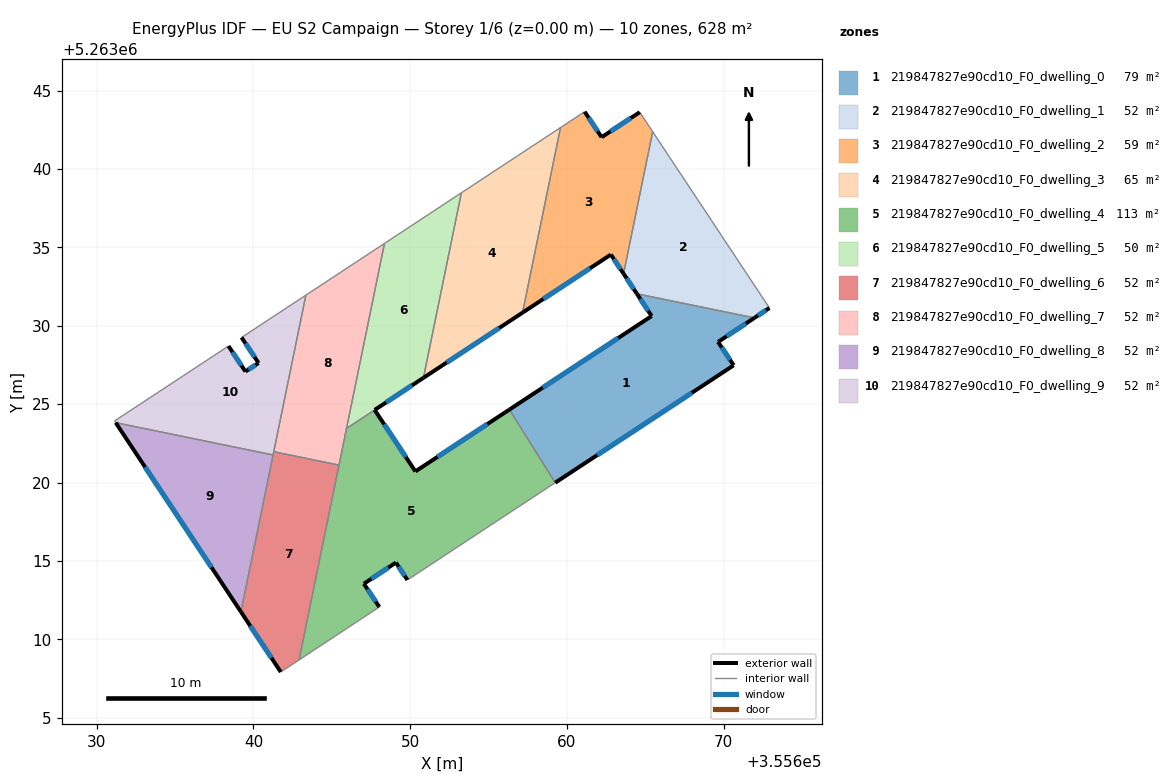
=== STOREY PLAN SPEC (per zone: floor XY polygon, exterior-wall plan segments, windows/doors) ===
zone 1: 219847827e90cd10_F0_dwelling_0  (79.5 m²)
  floor: (355671.97, 5263030.50) (355669.65, 5263028.97) (355670.64, 5263027.48) (355659.26, 5263019.99) (355656.33, 5263024.65) (355665.41, 5263030.62) (355664.47, 5263032.04)
  exterior wall: (355665.41, 5263030.62) – (355656.33, 5263024.65)  [10.9 m]
    window: (355663.28, 5263029.22) – (355658.46, 5263026.06)  [9.2 m²]
  exterior wall: (355664.47, 5263032.04) – (355665.41, 5263030.62)  [1.7 m]
    window: (355664.69, 5263031.71) – (355665.19, 5263030.96)  [1.4 m²]
  exterior wall: (355669.65, 5263028.97) – (355671.97, 5263030.50)  [2.8 m]
    window: (355670.19, 5263029.33) – (355671.42, 5263030.15)  [2.3 m²]
  exterior wall: (355670.64, 5263027.48) – (355669.65, 5263028.97)  [1.8 m]
    window: (355670.41, 5263027.83) – (355669.88, 5263028.62)  [1.5 m²]
  exterior wall: (355659.26, 5263019.99) – (355670.64, 5263027.48)  [13.6 m]
    window: (355661.93, 5263021.75) – (355667.97, 5263025.72)  [11.5 m²]
  interior walls: 2
zone 2: 219847827e90cd10_F0_dwelling_1  (52.3 m²)
  floor: (355665.47, 5263042.39) (355672.92, 5263031.14) (355671.97, 5263030.50) (355664.47, 5263032.04) (355663.62, 5263033.33)
  exterior wall: (355671.97, 5263030.50) – (355672.92, 5263031.14)  [1.1 m]
    window: (355672.19, 5263030.65) – (355672.70, 5263030.99)  [1.0 m²]
  exterior wall: (355663.62, 5263033.33) – (355664.47, 5263032.04)  [1.5 m]
    window: (355663.82, 5263033.02) – (355664.27, 5263032.34)  [1.3 m²]
  interior walls: 3
zone 3: 219847827e90cd10_F0_dwelling_2  (59.5 m²)
  floor: (355664.65, 5263043.63) (355665.47, 5263042.39) (355663.62, 5263033.33) (355662.81, 5263034.55) (355657.17, 5263030.84) (355659.59, 5263042.65) (355661.13, 5263043.66) (355662.22, 5263042.03)
  exterior wall: (355662.81, 5263034.55) – (355663.62, 5263033.33)  [1.5 m]
    window: (355663.00, 5263034.26) – (355663.43, 5263033.61)  [1.2 m²]
  exterior wall: (355657.17, 5263030.84) – (355662.81, 5263034.55)  [6.7 m]
    window: (355658.50, 5263031.71) – (355661.48, 5263033.68)  [5.7 m²]
  exterior wall: (355662.22, 5263042.03) – (355661.13, 5263043.66)  [2.0 m]
    window: (355661.96, 5263042.42) – (355661.39, 5263043.28)  [1.6 m²]
  exterior wall: (355664.65, 5263043.63) – (355662.22, 5263042.03)  [2.9 m]
    window: (355664.08, 5263043.25) – (355662.79, 5263042.41)  [2.5 m²]
  interior walls: 4
zone 4: 219847827e90cd10_F0_dwelling_3  (64.6 m²)
  floor: (355659.59, 5263042.65) (355657.17, 5263030.84) (355650.85, 5263026.68) (355653.27, 5263038.49)
  exterior wall: (355650.85, 5263026.68) – (355657.17, 5263030.84)  [7.6 m]
    window: (355652.33, 5263027.66) – (355655.69, 5263029.86)  [6.4 m²]
  interior walls: 3
zone 5: 219847827e90cd10_F0_dwelling_4  (112.7 m²)
  floor: (355656.33, 5263024.65) (355659.26, 5263019.99) (355649.82, 5263013.78) (355649.09, 5263014.89) (355647.05, 5263013.54) (355648.03, 5263012.06) (355642.91, 5263008.68) (355645.95, 5263023.47) (355645.97, 5263023.47) (355647.73, 5263024.63) (355650.33, 5263020.71)
  exterior wall: (355650.33, 5263020.71) – (355647.73, 5263024.63)  [4.7 m]
    window: (355649.72, 5263021.63) – (355648.34, 5263023.71)  [4.0 m²]
  exterior wall: (355656.33, 5263024.65) – (355650.33, 5263020.71)  [7.2 m]
    window: (355654.92, 5263023.73) – (355651.74, 5263021.64)  [6.1 m²]
  exterior wall: (355649.09, 5263014.89) – (355649.82, 5263013.78)  [1.3 m]
    window: (355649.26, 5263014.63) – (355649.65, 5263014.04)  [1.1 m²]
  exterior wall: (355647.05, 5263013.54) – (355649.09, 5263014.89)  [2.5 m]
    window: (355647.53, 5263013.86) – (355648.61, 5263014.57)  [2.1 m²]
  exterior wall: (355648.03, 5263012.06) – (355647.05, 5263013.54)  [1.8 m]
    window: (355647.80, 5263012.41) – (355647.28, 5263013.19)  [1.5 m²]
  interior walls: 7
zone 6: 219847827e90cd10_F0_dwelling_5  (50.1 m²)
  floor: (355653.27, 5263038.49) (355650.85, 5263026.68) (355645.97, 5263023.47) (355645.95, 5263023.47) (355648.36, 5263035.26)
  exterior wall: (355647.73, 5263024.63) – (355650.85, 5263026.68)  [3.7 m]
    window: (355648.47, 5263025.11) – (355650.12, 5263026.20)  [3.1 m²]
  interior walls: 5
zone 7: 219847827e90cd10_F0_dwelling_6  (52.4 m²)
  floor: (355645.46, 5263021.11) (355642.91, 5263008.68) (355641.74, 5263007.91) (355639.20, 5263011.75) (355641.30, 5263021.97)
  exterior wall: (355639.20, 5263011.75) – (355641.74, 5263007.91)  [4.6 m]
    window: (355639.80, 5263010.85) – (355641.15, 5263008.81)  [3.9 m²]
  interior walls: 5
zone 8: 219847827e90cd10_F0_dwelling_7  (52.3 m²)
  floor: (355648.36, 5263035.26) (355645.46, 5263021.11) (355641.30, 5263021.97) (355643.35, 5263031.96)
  interior walls: 5
zone 9: 219847827e90cd10_F0_dwelling_8  (52.3 m²)
  floor: (355641.25, 5263021.76) (355639.20, 5263011.75) (355631.21, 5263023.82)
  exterior wall: (355631.21, 5263023.82) – (355639.20, 5263011.75)  [14.5 m]
    window: (355633.09, 5263020.99) – (355637.33, 5263014.59)  [12.2 m²]
  interior walls: 2
zone 10: 219847827e90cd10_F0_dwelling_9  (52.4 m²)
  floor: (355643.35, 5263031.96) (355641.25, 5263021.76) (355631.21, 5263023.82) (355631.14, 5263023.93) (355638.41, 5263028.71) (355639.49, 5263027.08) (355640.33, 5263027.63) (355639.24, 5263029.26)
  exterior wall: (355639.49, 5263027.08) – (355638.41, 5263028.71)  [2.0 m]
    window: (355639.24, 5263027.46) – (355638.66, 5263028.33)  [1.6 m²]
  exterior wall: (355640.33, 5263027.63) – (355639.49, 5263027.08)  [1.0 m]
    window: (355640.13, 5263027.50) – (355639.69, 5263027.21)  [0.8 m²]
  exterior wall: (355639.24, 5263029.26) – (355640.33, 5263027.63)  [2.0 m]
    window: (355639.50, 5263028.87) – (355640.07, 5263028.01)  [1.6 m²]
  interior walls: 6

=== DERIVED (storey summary) ===
Building: EU S2 Campaign
Storey: 1 of 6  (floor level z = 0.00 m)
Storey gross floor area: 628.2 m²
Zones on this storey: 10
  - 219847827e90cd10_F0_dwelling_0: floor 79.5 m²; exterior wall 30.8 m (92.3 m²); 5 window(s) 26.0 m²; WWR 28.1%
  - 219847827e90cd10_F0_dwelling_1: floor 52.3 m²; exterior wall 2.7 m (8.1 m²); 2 window(s) 2.3 m²; WWR 28.1%
  - 219847827e90cd10_F0_dwelling_2: floor 59.5 m²; exterior wall 13.1 m (39.2 m²); 4 window(s) 11.0 m²; WWR 28.1%
  - 219847827e90cd10_F0_dwelling_3: floor 64.6 m²; exterior wall 7.6 m (22.7 m²); 1 window(s) 6.4 m²; WWR 28.1%
  - 219847827e90cd10_F0_dwelling_4: floor 112.7 m²; exterior wall 17.4 m (52.3 m²); 5 window(s) 14.7 m²; WWR 28.1%
  - 219847827e90cd10_F0_dwelling_5: floor 50.1 m²; exterior wall 3.7 m (11.2 m²); 1 window(s) 3.1 m²; WWR 28.1%
  - 219847827e90cd10_F0_dwelling_6: floor 52.4 m²; exterior wall 4.6 m (13.8 m²); 1 window(s) 3.9 m²; WWR 28.1%
  - 219847827e90cd10_F0_dwelling_7: floor 52.3 m²
  - 219847827e90cd10_F0_dwelling_8: floor 52.3 m²; exterior wall 14.5 m (43.4 m²); 1 window(s) 12.2 m²; WWR 28.1%
  - 219847827e90cd10_F0_dwelling_9: floor 52.4 m²; exterior wall 4.9 m (14.7 m²); 3 window(s) 4.1 m²; WWR 28.1%
Zone adjacency (shared interzone walls):
  - 219847827e90cd10_F0_dwelling_0 ↔ 219847827e90cd10_F0_dwelling_1
  - 219847827e90cd10_F0_dwelling_0 ↔ 219847827e90cd10_F0_dwelling_4
  - 219847827e90cd10_F0_dwelling_1 ↔ 219847827e90cd10_F0_dwelling_2
  - 219847827e90cd10_F0_dwelling_2 ↔ 219847827e90cd10_F0_dwelling_3
  - 219847827e90cd10_F0_dwelling_3 ↔ 219847827e90cd10_F0_dwelling_5
  - 219847827e90cd10_F0_dwelling_4 ↔ 219847827e90cd10_F0_dwelling_5
  - 219847827e90cd10_F0_dwelling_4 ↔ 219847827e90cd10_F0_dwelling_6
  - 219847827e90cd10_F0_dwelling_4 ↔ 219847827e90cd10_F0_dwelling_7
  - 219847827e90cd10_F0_dwelling_5 ↔ 219847827e90cd10_F0_dwelling_7
  - 219847827e90cd10_F0_dwelling_6 ↔ 219847827e90cd10_F0_dwelling_7
  - 219847827e90cd10_F0_dwelling_6 ↔ 219847827e90cd10_F0_dwelling_8
  - 219847827e90cd10_F0_dwelling_6 ↔ 219847827e90cd10_F0_dwelling_9
  - 219847827e90cd10_F0_dwelling_7 ↔ 219847827e90cd10_F0_dwelling_9
  - 219847827e90cd10_F0_dwelling_8 ↔ 219847827e90cd10_F0_dwelling_9